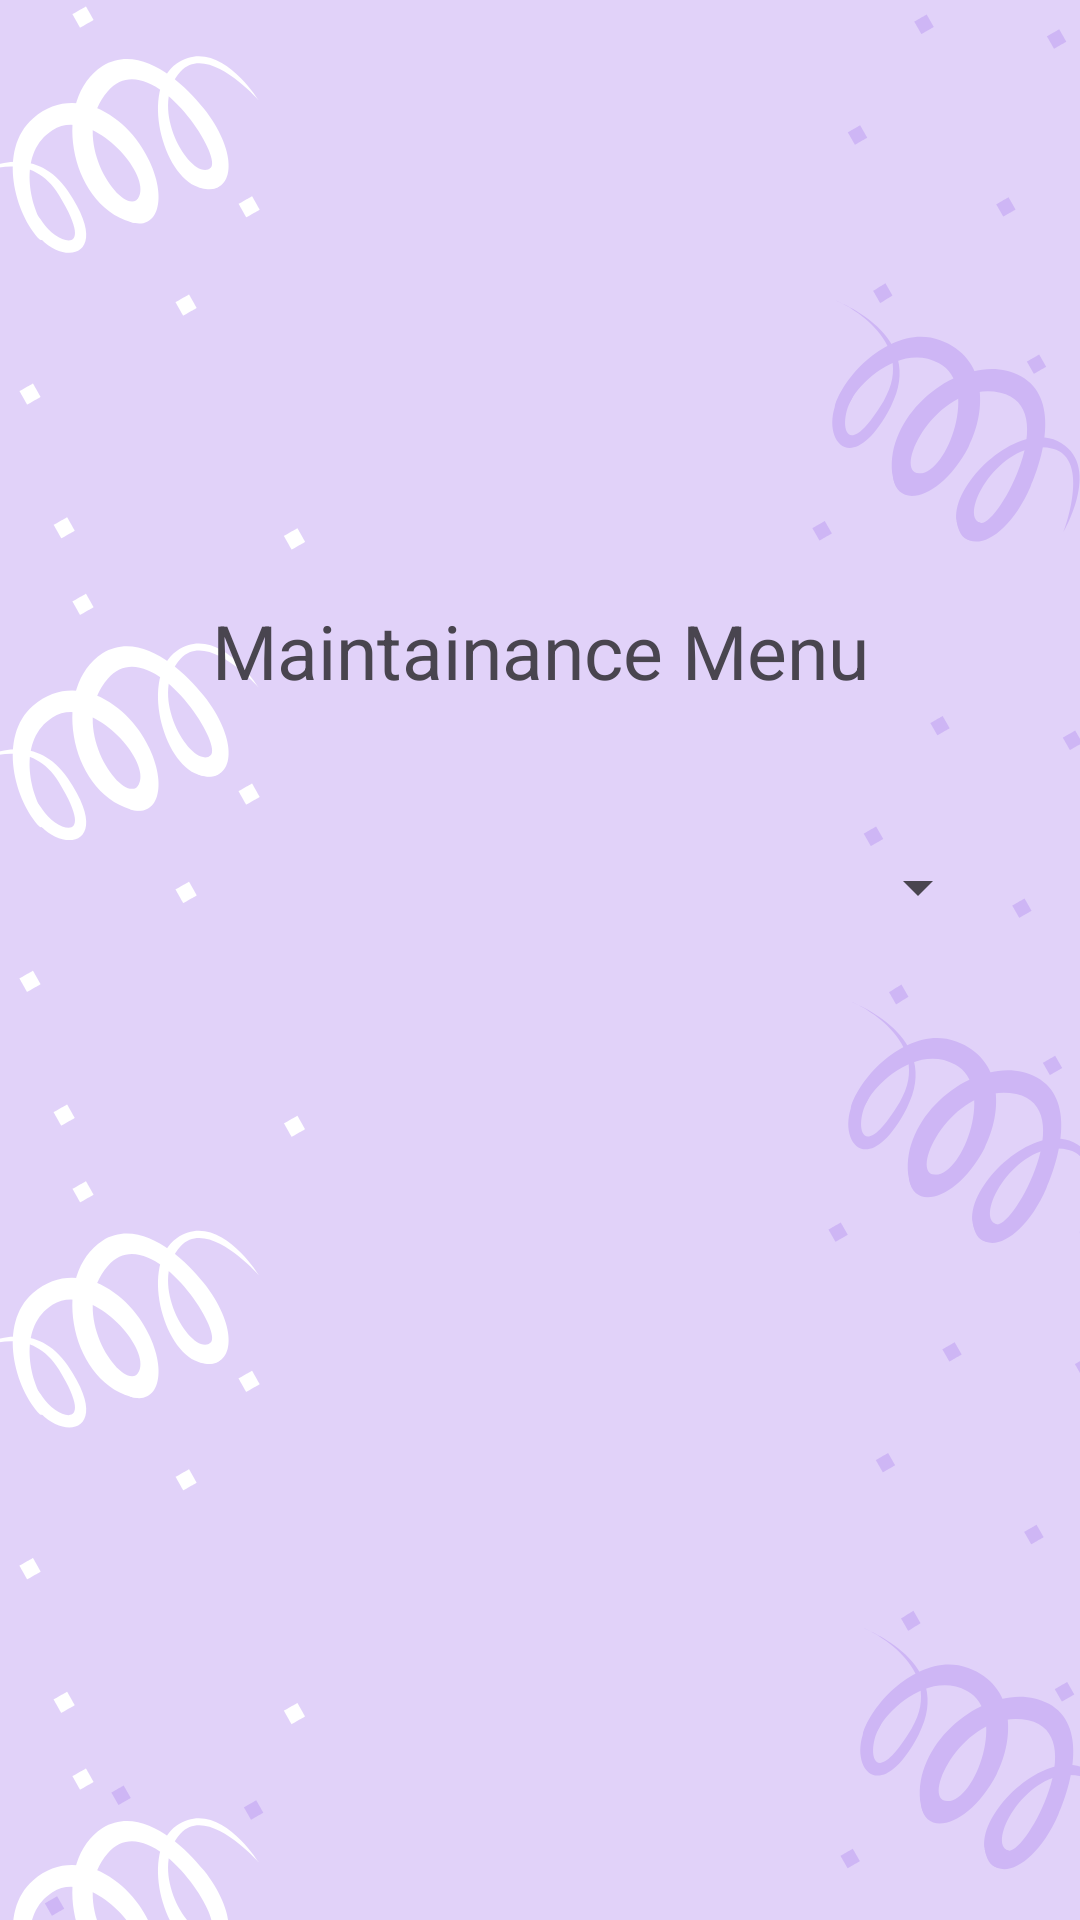

Produce the Android XML layout that renders to this screen, including the resource entries it uses.
<!-- AndroidManifest.xml: application theme Theme.EventPlanner2 -->
<!-- res/layout/activity_admin_main_page.xml -->
<?xml version="1.0" encoding="utf-8"?>
<androidx.constraintlayout.widget.ConstraintLayout xmlns:android="http://schemas.android.com/apk/res/android"
    xmlns:app="http://schemas.android.com/apk/res-auto"
    xmlns:tools="http://schemas.android.com/tools"
    android:layout_width="match_parent"
    android:layout_height="match_parent"
    tools:context=".Admin_Main_Page"
    android:background="@drawable/background">

    <TextView
        android:id="@+id/maintainance_text"
        android:layout_width="match_parent"
        android:layout_height="wrap_content"
        app:layout_constraintBottom_toTopOf="@id/drop_down"
        android:textSize="25sp"
        android:gravity="center"
        android:text="Maintainance Menu"
        android:layout_marginTop="200dp"
        app:layout_constraintEnd_toEndOf="parent"
        app:layout_constraintStart_toStartOf="parent"
        app:layout_constraintTop_toTopOf="parent" />

    <TextView
        android:id="@+id/text_view"
        android:layout_width="fill_parent"
        android:layout_height="wrap_content"
        app:layout_constraintTop_toBottomOf="@id/maintainance_text"
        tools:ignore="MissingConstraints"/>
    <Spinner
        android:id="@+id/drop_down"
        android:layout_width="match_parent"
        android:layout_height="wrap_content"
        android:layout_marginStart="30dp"
        android:layout_marginEnd="30dp"
        android:layout_marginTop="50dp"
        android:spinnerMode="dropdown"
        android:prompt="@array/Maintainance_Text"
        app:layout_constraintTop_toBottomOf="@id/maintainance_text" />






</androidx.constraintlayout.widget.ConstraintLayout>
<!-- resources referenced by this layout -->
<resources>
  <string-array name="Maintainance_Text">
          <item>Select</item>
      </string-array>
  <!-- drawable background: png bitmap (drawable, 43031 bytes) -->
  <style name="Theme.EventPlanner2" parent="Base.Theme.EventPlanner2" />
  <style name="Base.Theme.EventPlanner2" parent="Theme.Material3.DayNight.NoActionBar">
          
          
      </style>
</resources>
